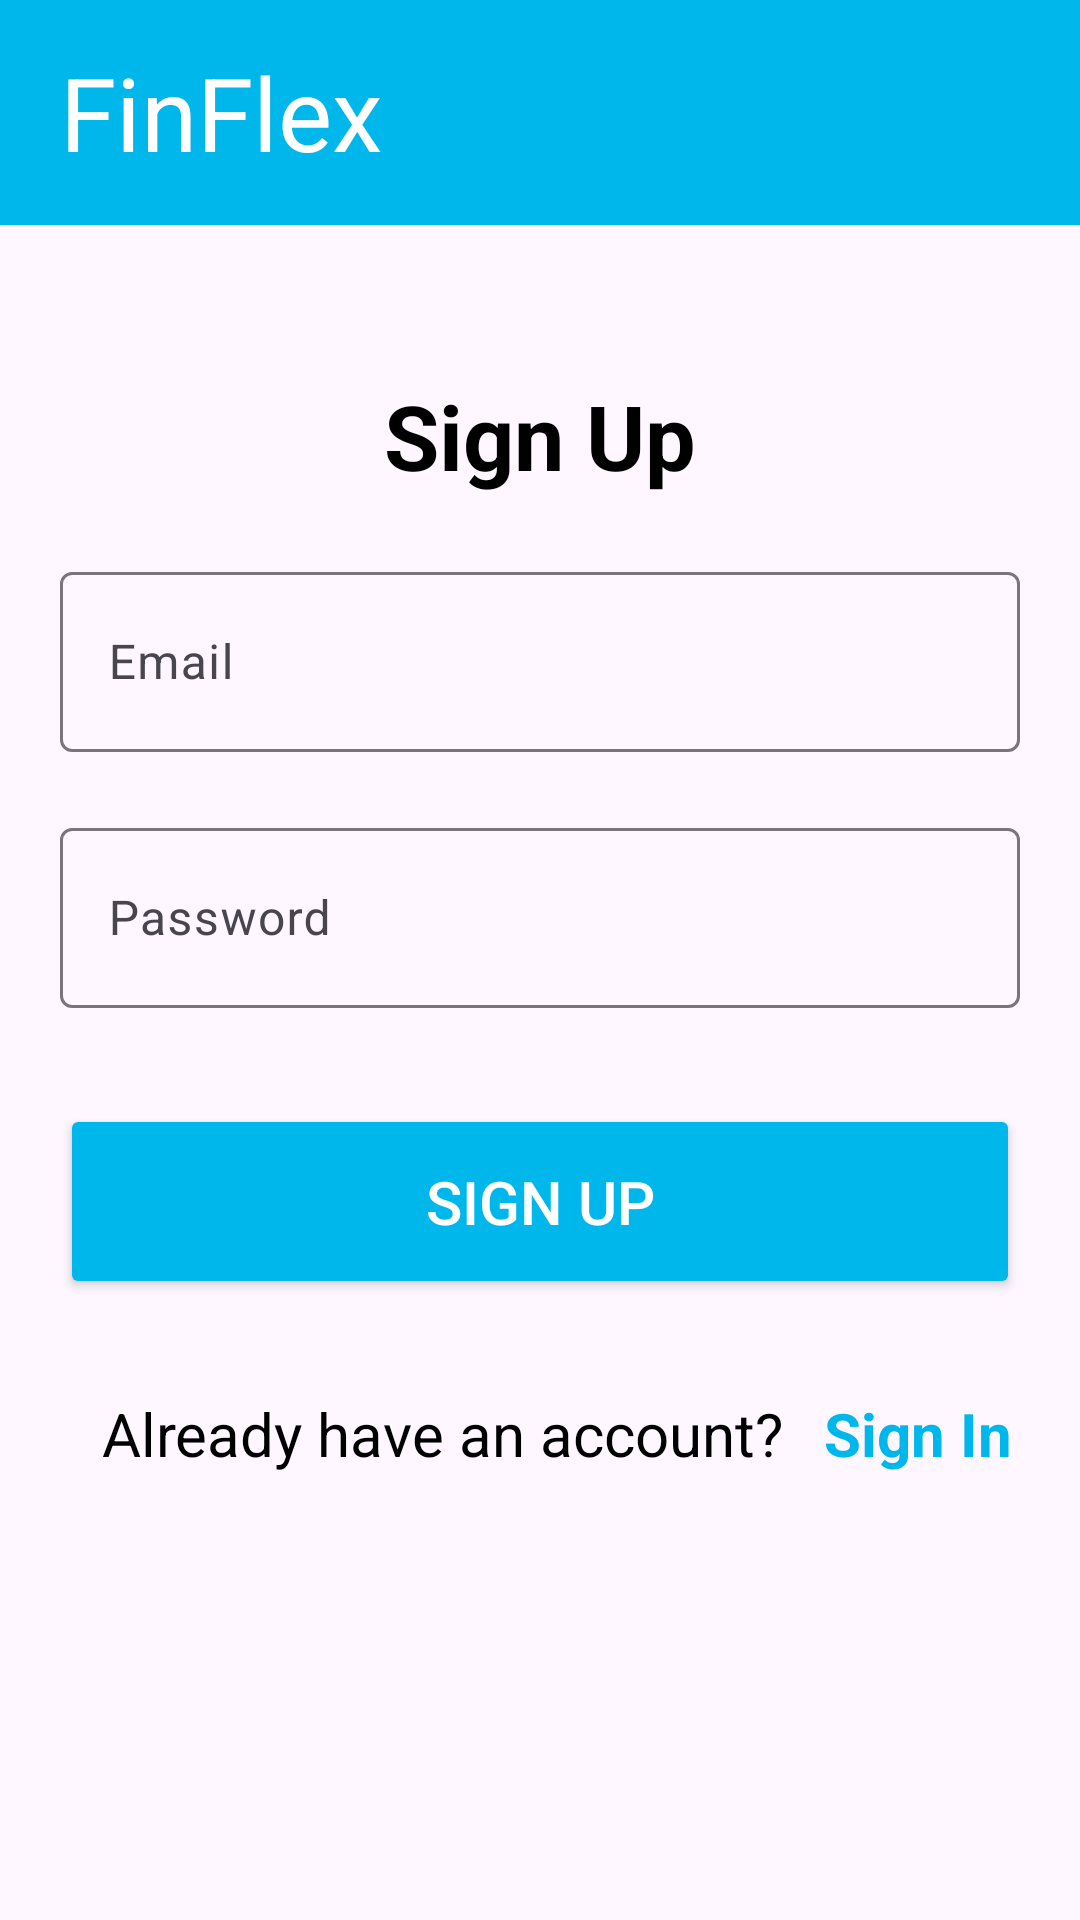

Produce the Android XML layout that renders to this screen, including the resource entries it uses.
<!-- AndroidManifest.xml: application theme Theme.PROJECT -->
<!-- res/layout/activity_sign_up.xml -->
<?xml version="1.0" encoding="utf-8"?>
<LinearLayout xmlns:android="http://schemas.android.com/apk/res/android"
    android:layout_width="match_parent"
    android:layout_height="match_parent"
    android:orientation="vertical">

    <TextView
        android:layout_width="match_parent"
        android:layout_height="75dp"
        android:background="#00b7eb"
        android:gravity="center_vertical"
        android:paddingLeft="20dp"
        android:text="@string/heading"
        android:textColor="#FFFFFF"
        android:textSize="34sp" />

    <TextView
        android:id="@+id/signupTextView"
        android:layout_width="wrap_content"
        android:layout_height="wrap_content"
        android:text="Sign Up"
        android:textSize="30sp"
        android:textStyle="bold"
        android:layout_marginTop="50dp"
        android:textColor="@color/black"
        android:layout_gravity="center"/>

    <com.google.android.material.textfield.TextInputLayout
        android:id="@+id/emailInputLayout"
        android:layout_width="match_parent"
        android:layout_height="wrap_content"
        android:layout_marginTop="20dp"
        android:layout_marginStart="20dp"
        android:layout_marginEnd="20dp">

        <com.google.android.material.textfield.TextInputEditText
            android:id="@+id/emailEditText"
            android:layout_width="match_parent"
            android:layout_height="60dp"
            android:hint="Email"
            android:inputType="textEmailAddress"/>

    </com.google.android.material.textfield.TextInputLayout>

    <com.google.android.material.textfield.TextInputLayout
        android:id="@+id/passwordInputLayout"
        android:layout_width="match_parent"
        android:layout_height="wrap_content"
        android:layout_marginTop="20dp"
        android:layout_marginStart="20dp"
        android:layout_marginEnd="20dp">

        <com.google.android.material.textfield.TextInputEditText
            android:id="@+id/passwordEditText"
            android:layout_width="match_parent"
            android:layout_height="60dp"
            android:hint="Password"
            android:inputType="textPassword"/>

    </com.google.android.material.textfield.TextInputLayout>

    <Button
        android:id="@+id/signupButton"
        android:layout_width="match_parent"
        android:layout_height="65dp"
        android:text="Sign Up"
        android:layout_marginHorizontal="20dp"
        android:textColor="@android:color/white"
        android:backgroundTint="#00b7eb"
        android:textSize="20dp"
        android:layout_marginTop="32dp"/>

    <LinearLayout
        android:layout_width="match_parent"
        android:layout_height="wrap_content"
        android:orientation="horizontal"
        android:layout_marginTop="20dp"
        android:gravity="center"
        android:layout_marginStart="20dp">

        <TextView
            android:id="@+id/dontHaveAccountTextView"
            android:layout_width="wrap_content"
            android:layout_height="wrap_content"
            android:text="Already have an account? "
            android:textSize="20dp"
            android:textColor="@android:color/black"/>

        <TextView
            android:id="@+id/loginTextView"
            android:layout_width="80dp"
            android:layout_height="50dp"
            android:text="Sign In"
            android:gravity="center"
            android:textColor="#00b7eb"
            android:textSize="20dp"
            android:textStyle="bold"
            android:clickable="true"/>

    </LinearLayout>

</LinearLayout>
<!-- resources referenced by this layout -->
<resources>
  <string name="heading">FinFlex</string>
  <style name="Theme.PROJECT" parent="Base.Theme.PROJECT" />
  <style name="Base.Theme.PROJECT" parent="Theme.Material3.DayNight.NoActionBar">
          
  
      </style>
  <!-- not gathered from this repository: default colours our renderer supplied (Android Studio template values) -->
  <color name="black">#FF000000</color>
</resources>
